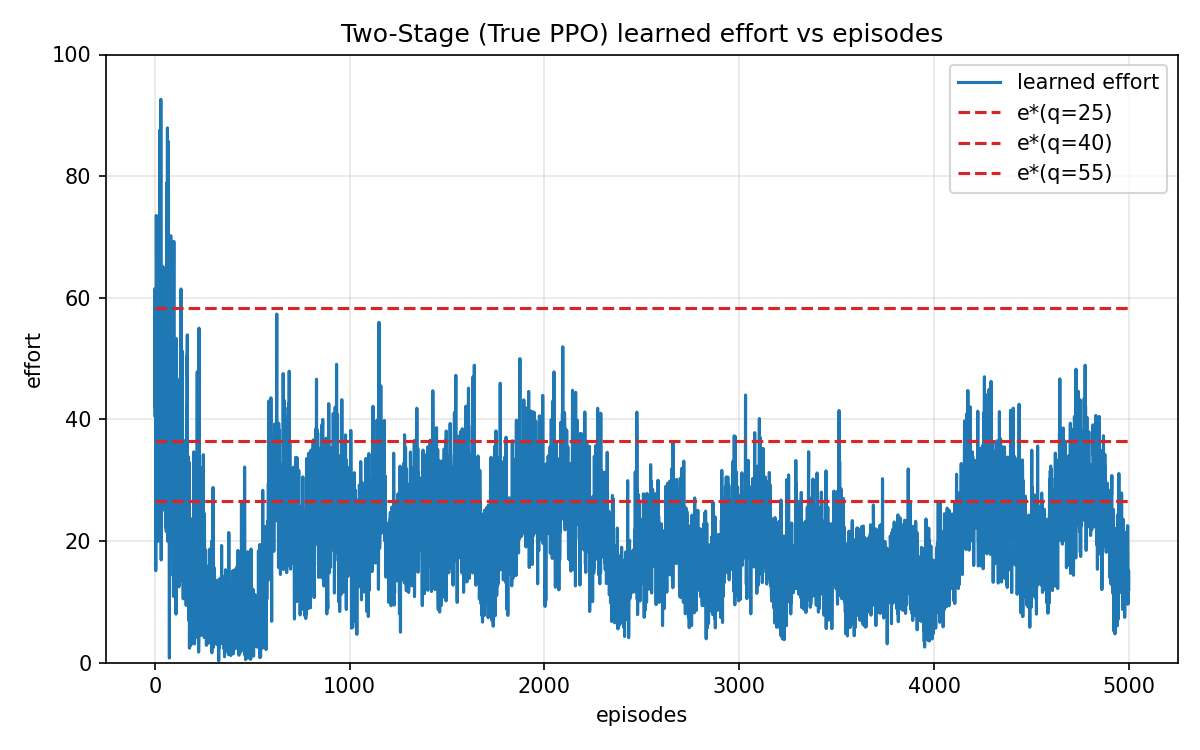

The file beside this chart, header and first rows:
stage1_weight, stage2_weight, k1, k2, information_revelation, theoretical_stage1_effort, theoretical_stage2_effort, Model_training, final_stage1_effort, final_stage2_effort, final_weighted_effort, Convergence_Quality, episodes, Gap_from_theoretical
3.0, 6.5, 0.0004, 0.0004, partial, 100, 200, gradient, 100.0, 200.0, 1600, Excellent, 0, 0.0
3.0, 6.5, 0.0004, 0.0004, partial, 58.33, 58.33, ppo, 28.5, 56.49, 452.7, Poor, 5000, 101.5
3.0, 6.5, 0.0004, 0.0004, partial, 36.46, 36.46, ppo, 19.43, 40.36, 320.6, Poor, 5000, 25.73
3.0, 6.5, 0.0004, 0.0004, partial, 26.52, 26.52, ppo, 16.18, 26.26, 219.2, Poor, 5000, 32.68
